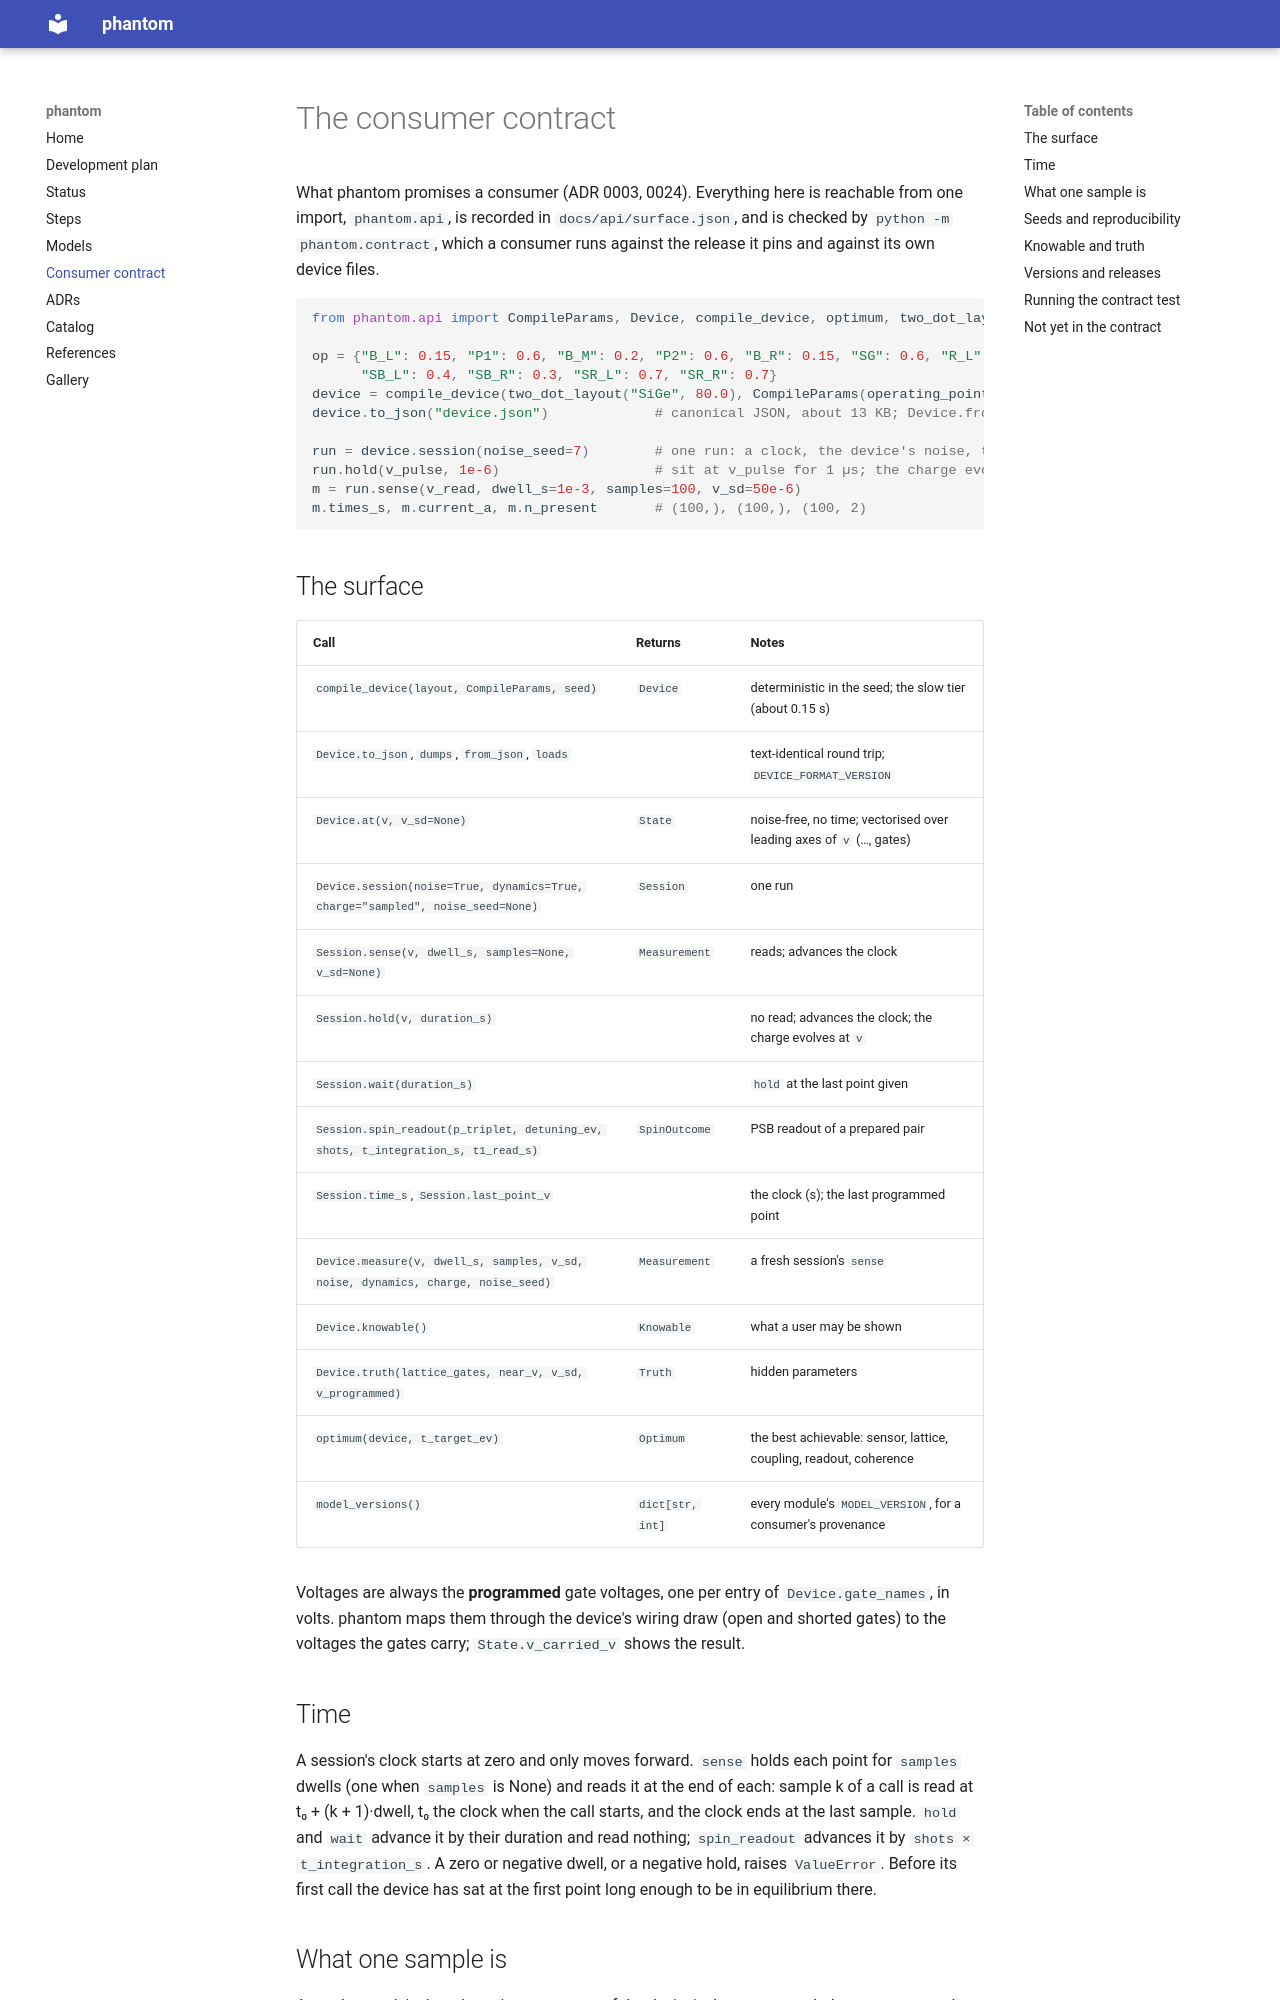

repository: CowboyQuantum/phantom · page: CONTRACT/index.html · generator: mkdocs

# The consumer contract

What phantom promises a consumer (ADR 0003, 0024). Everything here is reachable from one import,
`phantom.api`, is recorded in `docs/api/surface.json`, and is checked by `python -m phantom.contract`,
which a consumer runs against the release it pins and against its own device files.

```python
from phantom.api import CompileParams, Device, compile_device, optimum, two_dot_layout

op = {"B_L": 0.15, "P1": 0.6, "B_M": 0.2, "P2": 0.6, "B_R": 0.15, "SG": 0.6, "R_L": 0.7, "R_R": 0.7,
      "SB_L": 0.4, "SB_R": 0.3, "SR_L": 0.7, "SR_R": 0.7}
device = compile_device(two_dot_layout("SiGe", 80.0), CompileParams(operating_point_v=op), seed=2)
device.to_json("device.json")             # canonical JSON, about 13 KB; Device.from_json reloads it

run = device.session(noise_seed=7)        # one run: a clock, the device's noise, the dot charge
run.hold(v_pulse, 1e-6)                   # sit at v_pulse for 1 µs; the charge evolves there
m = run.sense(v_read, dwell_s=1e-3, samples=100, v_sd=50e-6)
m.times_s, m.current_a, m.n_present       # (100,), (100,), (100, 2)
```

## The surface

| Call | Returns | Notes |
|---|---|---|
| `compile_device(layout, CompileParams, seed)` | `Device` | deterministic in the seed; the slow tier (about 0.15 s) |
| `Device.to_json`, `dumps`, `from_json`, `loads` | | text-identical round trip; `DEVICE_FORMAT_VERSION` |
| `Device.at(v, v_sd=None)` | `State` | noise-free, no time; vectorised over leading axes of `v` (…, gates) |
| `Device.session(noise=True, dynamics=True, charge="sampled", noise_seed=None)` | `Session` | one run |
| `Session.sense(v, dwell_s, samples=None, v_sd=None)` | `Measurement` | reads; advances the clock |
| `Session.hold(v, duration_s)` | | no read; advances the clock; the charge evolves at `v` |
| `Session.wait(duration_s)` | | `hold` at the last point given |
| `Session.spin_readout(p_triplet, detuning_ev, shots, t_integration_s, t1_read_s)` | `SpinOutcome` | PSB readout of a prepared pair |
| `Session.time_s`, `Session.last_point_v` | | the clock (s); the last programmed point |
| `Device.measure(v, dwell_s, samples, v_sd, noise, dynamics, charge, noise_seed)` | `Measurement` | a fresh session's `sense` |
| `Device.knowable()` | `Knowable` | what a user may be shown |
| `Device.truth(lattice_gates, near_v, v_sd, v_programmed)` | `Truth` | hidden parameters |
| `optimum(device, t_target_ev)` | `Optimum` | the best achievable: sensor, lattice, coupling, readout, coherence |
| `model_versions()` | `dict[str, int]` | every module's `MODEL_VERSION`, for a consumer's provenance |

Voltages are always the **programmed** gate voltages, one per entry of `Device.gate_names`, in volts.
phantom maps them through the device's wiring draw (open and shorted gates) to the voltages the gates
carry; `State.v_carried_v` shows the result.

## Time

A session's clock starts at zero and only moves forward. `sense` holds each point for `samples` dwells
(one when `samples` is None) and reads it at the end of each: sample k of a call is read at
t₀ + (k + 1)·dwell, t₀ the clock when the call starts, and the clock ends at the last sample. `hold`
and `wait` advance it by their duration and read nothing; `spin_readout` advances it by
`shots × t_integration_s`. A zero or negative dwell, or a negative hold, raises `ValueError`. Before its
first call the device has sat at the first point long enough to be in equilibrium there.
